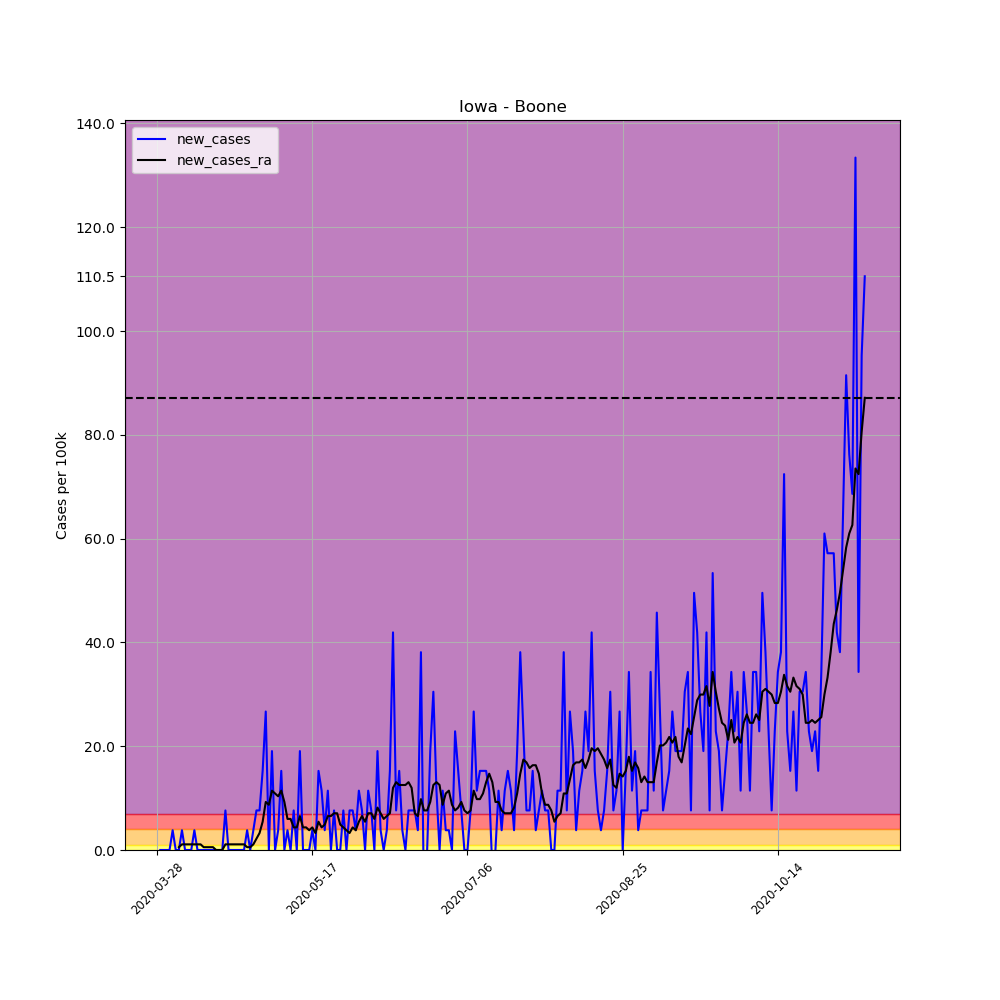

Source data for this figure (header and first rows):
, date, county, state, fips, cases, deaths, COUNTY, STNAME, CTYNAME, POPESTIMATE2019, per_100k, per_100k_ra, new_cases, new_cases_ra
422236, 2020-03-28, Boone, Iowa, 19015, 1, 0, 15, Iowa, Boone, 26234, 3.812, , , 
422237, 2020-03-29, Boone, Iowa, 19015, 1, 0, 15, Iowa, Boone, 26234, 3.812, , 0.0, 
422238, 2020-03-30, Boone, Iowa, 19015, 1, 0, 15, Iowa, Boone, 26234, 3.812, , 0.0, 
422239, 2020-03-31, Boone, Iowa, 19015, 1, 0, 15, Iowa, Boone, 26234, 3.812, , 0.0, 
422240, 2020-04-01, Boone, Iowa, 19015, 1, 0, 15, Iowa, Boone, 26234, 3.812, , 0.0, 
422241, 2020-04-02, Boone, Iowa, 19015, 2, 0, 15, Iowa, Boone, 26234, 7.624, , 3.812, 
422242, 2020-04-03, Boone, Iowa, 19015, 2, 0, 15, Iowa, Boone, 26234, 7.624, 4.901, 0.0, 
422243, 2020-04-04, Boone, Iowa, 19015, 2, 0, 15, Iowa, Boone, 26234, 7.624, 5.445, 0.0, 0.5445
422244, 2020-04-05, Boone, Iowa, 19015, 3, 0, 15, Iowa, Boone, 26234, 11.44, 6.535, 3.812, 1.089
422245, 2020-04-06, Boone, Iowa, 19015, 3, 0, 15, Iowa, Boone, 26234, 11.44, 7.624, 0.0, 1.089
422246, 2020-04-07, Boone, Iowa, 19015, 3, 0, 15, Iowa, Boone, 26234, 11.44, 8.713, 0.0, 1.089
422247, 2020-04-08, Boone, Iowa, 19015, 3, 0, 15, Iowa, Boone, 26234, 11.44, 9.802, 0.0, 1.089
422248, 2020-04-09, Boone, Iowa, 19015, 4, 0, 15, Iowa, Boone, 26234, 15.25, 10.89, 3.812, 1.089
422249, 2020-04-10, Boone, Iowa, 19015, 4, 0, 15, Iowa, Boone, 26234, 15.25, 11.98, 0.0, 1.089
422250, 2020-04-11, Boone, Iowa, 19015, 4, 0, 15, Iowa, Boone, 26234, 15.25, 13.07, 0.0, 1.089
422251, 2020-04-12, Boone, Iowa, 19015, 4, 0, 15, Iowa, Boone, 26234, 15.25, 13.61, 0.0, 0.5445
422252, 2020-04-13, Boone, Iowa, 19015, 4, 0, 15, Iowa, Boone, 26234, 15.25, 14.16, 0.0, 0.5445
422253, 2020-04-14, Boone, Iowa, 19015, 4, 0, 15, Iowa, Boone, 26234, 15.25, 14.7, 0.0, 0.5445
422254, 2020-04-15, Boone, Iowa, 19015, 4, 0, 15, Iowa, Boone, 26234, 15.25, 15.25, 0.0, 0.5445
422255, 2020-04-16, Boone, Iowa, 19015, 4, 0, 15, Iowa, Boone, 26234, 15.25, 15.25, 0.0, 0.0
422256, 2020-04-17, Boone, Iowa, 19015, 4, 0, 15, Iowa, Boone, 26234, 15.25, 15.25, 0.0, 0.0
422257, 2020-04-18, Boone, Iowa, 19015, 4, 0, 15, Iowa, Boone, 26234, 15.25, 15.25, 0.0, 0.0
422258, 2020-04-19, Boone, Iowa, 19015, 6, 0, 15, Iowa, Boone, 26234, 22.87, 16.34, 7.624, 1.089
422259, 2020-04-20, Boone, Iowa, 19015, 6, 0, 15, Iowa, Boone, 26234, 22.87, 17.43, 0.0, 1.089
422260, 2020-04-21, Boone, Iowa, 19015, 6, 0, 15, Iowa, Boone, 26234, 22.87, 18.51, 0.0, 1.089
422261, 2020-04-22, Boone, Iowa, 19015, 6, 0, 15, Iowa, Boone, 26234, 22.87, 19.6, 0.0, 1.089
422262, 2020-04-23, Boone, Iowa, 19015, 6, 0, 15, Iowa, Boone, 26234, 22.87, 20.69, 0.0, 1.089
422263, 2020-04-24, Boone, Iowa, 19015, 6, 0, 15, Iowa, Boone, 26234, 22.87, 21.78, 0.0, 1.089
422264, 2020-04-25, Boone, Iowa, 19015, 6, 0, 15, Iowa, Boone, 26234, 22.87, 22.87, 0.0, 1.089
422265, 2020-04-26, Boone, Iowa, 19015, 7, 0, 15, Iowa, Boone, 26234, 26.68, 23.42, 3.812, 0.5445
422266, 2020-04-27, Boone, Iowa, 19015, 7, 0, 15, Iowa, Boone, 26234, 26.68, 23.96, 0.0, 0.5445
422267, 2020-04-28, Boone, Iowa, 19015, 8, 0, 15, Iowa, Boone, 26234, 30.49, 25.05, 3.812, 1.089
422268, 2020-04-29, Boone, Iowa, 19015, 10, 0, 15, Iowa, Boone, 26234, 38.12, 27.23, 7.624, 2.178
422269, 2020-04-30, Boone, Iowa, 19015, 12, 0, 15, Iowa, Boone, 26234, 45.74, 30.49, 7.624, 3.267
422270, 2020-05-01, Boone, Iowa, 19015, 16, 0, 15, Iowa, Boone, 26234, 60.99, 35.94, 15.25, 5.445
422271, 2020-05-02, Boone, Iowa, 19015, 23, 0, 15, Iowa, Boone, 26234, 87.67, 45.2, 26.68, 9.257
422272, 2020-05-03, Boone, Iowa, 19015, 23, 0, 15, Iowa, Boone, 26234, 87.67, 53.91, 0.0, 8.713
422273, 2020-05-04, Boone, Iowa, 19015, 28, 0, 15, Iowa, Boone, 26234, 106.7, 65.35, 19.06, 11.44
422274, 2020-05-05, Boone, Iowa, 19015, 28, 0, 15, Iowa, Boone, 26234, 106.7, 76.24, 0.0, 10.89
422275, 2020-05-06, Boone, Iowa, 19015, 29, 0, 15, Iowa, Boone, 26234, 110.5, 86.58, 3.812, 10.35
422276, 2020-05-07, Boone, Iowa, 19015, 33, 0, 15, Iowa, Boone, 26234, 125.8, 98.02, 15.25, 11.44
422277, 2020-05-08, Boone, Iowa, 19015, 33, 0, 15, Iowa, Boone, 26234, 125.8, 107.3, 0.0, 9.257
422278, 2020-05-09, Boone, Iowa, 19015, 34, 0, 15, Iowa, Boone, 26234, 129.6, 113.3, 3.812, 5.99
422279, 2020-05-10, Boone, Iowa, 19015, 34, 0, 15, Iowa, Boone, 26234, 129.6, 119.3, 0.0, 5.99
422280, 2020-05-11, Boone, Iowa, 19015, 36, 0, 15, Iowa, Boone, 26234, 137.2, 123.6, 7.624, 4.356
422281, 2020-05-12, Boone, Iowa, 19015, 36, 0, 15, Iowa, Boone, 26234, 137.2, 128, 0.0, 4.356
422282, 2020-05-13, Boone, Iowa, 19015, 41, 0, 15, Iowa, Boone, 26234, 156.3, 134.5, 19.06, 6.535
422283, 2020-05-14, Boone, Iowa, 19015, 41, 0, 15, Iowa, Boone, 26234, 156.3, 138.9, 0.0, 4.356
422284, 2020-05-15, Boone, Iowa, 19015, 41, 0, 15, Iowa, Boone, 26234, 156.3, 143.2, 0.0, 4.356
422285, 2020-05-16, Boone, Iowa, 19015, 41, 0, 15, Iowa, Boone, 26234, 156.3, 147, 0.0, 3.812
422286, 2020-05-17, Boone, Iowa, 19015, 42, 0, 15, Iowa, Boone, 26234, 160.1, 151.4, 3.812, 4.356
422287, 2020-05-18, Boone, Iowa, 19015, 42, 0, 15, Iowa, Boone, 26234, 160.1, 154.7, 0.0, 3.267
422288, 2020-05-19, Boone, Iowa, 19015, 46, 0, 15, Iowa, Boone, 26234, 175.3, 160.1, 15.25, 5.445
422289, 2020-05-20, Boone, Iowa, 19015, 49, 0, 15, Iowa, Boone, 26234, 186.8, 164.5, 11.44, 4.356
422290, 2020-05-21, Boone, Iowa, 19015, 50, 0, 15, Iowa, Boone, 26234, 190.6, 169.4, 3.812, 4.901
422291, 2020-05-22, Boone, Iowa, 19015, 53, 0, 15, Iowa, Boone, 26234, 202, 175.9, 11.44, 6.535
422292, 2020-05-23, Boone, Iowa, 19015, 53, 0, 15, Iowa, Boone, 26234, 202, 182.4, 0.0, 6.535
422293, 2020-05-24, Boone, Iowa, 19015, 55, 0, 15, Iowa, Boone, 26234, 209.7, 189.5, 7.624, 7.079
422294, 2020-05-25, Boone, Iowa, 19015, 55, 0, 15, Iowa, Boone, 26234, 209.7, 196.6, 0.0, 7.079
422295, 2020-05-26, Boone, Iowa, 19015, 55, 0, 15, Iowa, Boone, 26234, 209.7, 201.5, 0.0, 4.901
... 169 more rows
